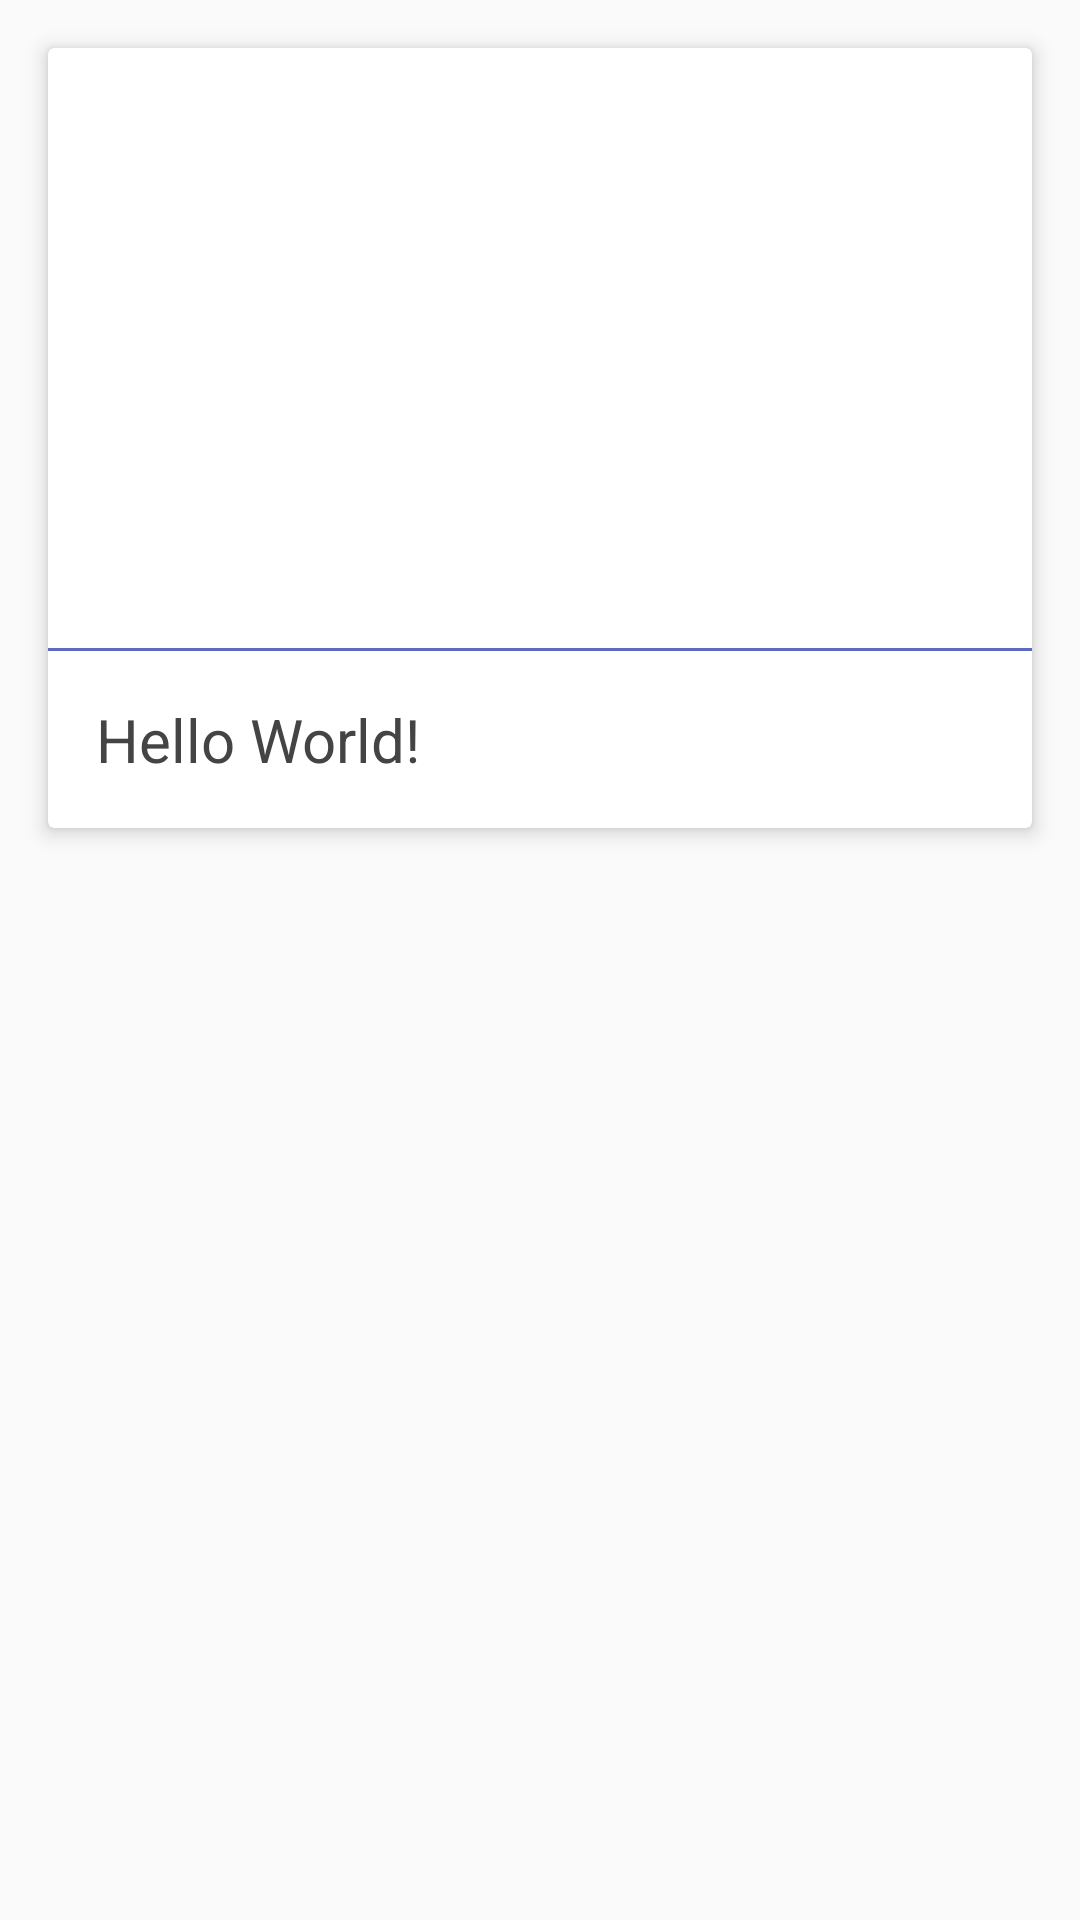

Produce the Android XML layout that renders to this screen, including the resource entries it uses.
<!-- AndroidManifest.xml: application theme AppTheme -->
<!-- res/layout/cardview.xml -->
<?xml version="1.0" encoding="utf-8"?>
<LinearLayout xmlns:android="http://schemas.android.com/apk/res/android"
    xmlns:app="http://schemas.android.com/apk/res-auto"
    android:orientation="vertical"
    android:layout_width="match_parent"
    android:layout_height="match_parent">

    
    <android.support.v7.widget.CardView
        android:id="@+id/card"
        android:layout_width="match_parent"
        android:layout_height="wrap_content"
        android:layout_margin="16dp"
        app:cardElevation="4dp">

        <LinearLayout
            android:layout_width="wrap_content"
            android:layout_height="wrap_content"
            android:orientation="vertical">

            <ImageView
                android:id="@+id/img"
                android:layout_width="match_parent"
                android:layout_height="200dp"
                android:src="@drawable/city"
                android:scaleType="centerCrop" />

            <View
                android:layout_width="match_parent"
                android:layout_height="1dp"
                android:background="#5C6BC0" />

            <TextView
                android:id="@+id/info_text"
                android:layout_width="match_parent"
                android:layout_height="match_parent"
                android:padding="16dp"
                android:textColor="#444"
                android:textSize="20sp"
                android:text="Hello World!" />

        </LinearLayout>
    </android.support.v7.widget.CardView>
</LinearLayout>
<!-- resources referenced by this layout -->
<resources>
  <style name="AppTheme" parent="Theme.AppCompat.Light.NoActionBar">
          
          <item name="colorPrimary">#3F51B5</item>
          <item name="colorPrimaryDark">#303F9F</item>
      </style>
</resources>
